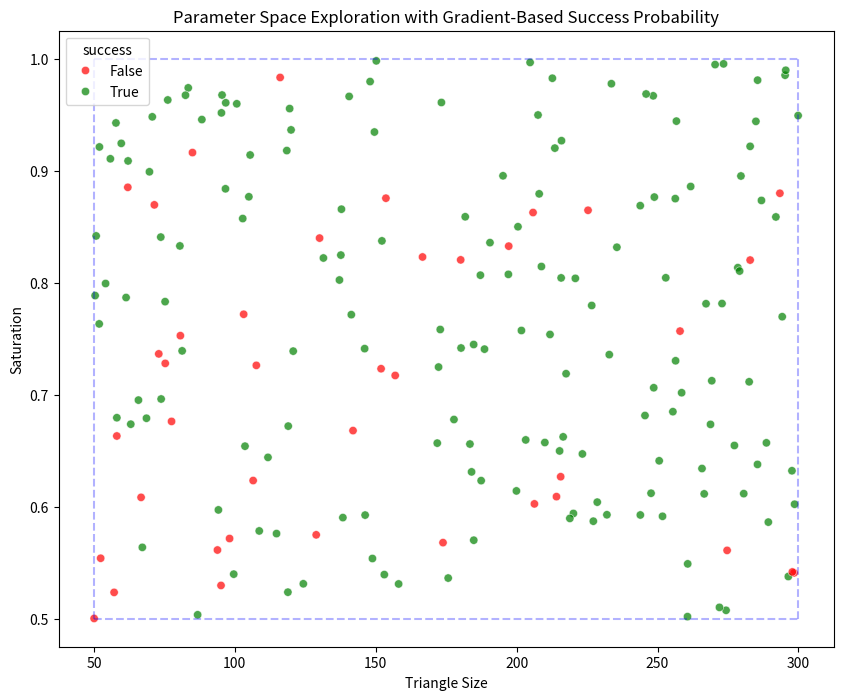

This figure's Python source:
import random
import colorsys
import seaborn as sns
import pandas as pd
import matplotlib.pyplot as plt
from tqdm import tqdm
import math

# Initialize bounds
triangle_size_bounds = (50, 300)
saturation_bounds = (0.5, 1.0)

# Fixed values for other parameters
circle_diameter = 500
hue = 0
value = 1.0
duration = 1000
orientations = ["N", "S", "E", "W"]

# Initial rectangle (entire parameter space)
rectangles = [
    {
        "bounds": {
            "triangle_size": triangle_size_bounds,
            "saturation": saturation_bounds,
        },
        "area": 1.0,
        "true_samples": 0,
        "false_samples": 0,
    }
]


def selection_probability(rect):
    A = rect["area"]
    n = rect["true_samples"] + rect["false_samples"]
    s = rect["true_samples"] / (n + 1)  # Add 1 to avoid division by zero
    return (A / (n + 1)) * (1 - s)


def hsv_to_rgb(h, s, v):
    r, g, b = colorsys.hsv_to_rgb(h / 360, s, v)
    return int(r * 255), int(g * 255), int(b * 255)


def scaled_values(triangle_size, saturation):
    # Scale triangle_size from [50,300] to [0,1]
    ts_scaled = (triangle_size - triangle_size_bounds[0]) / (
        triangle_size_bounds[1] - triangle_size_bounds[0]
    )
    # Scale saturation from [0.5,1.0] to [0,1]
    sat_scaled = (saturation - saturation_bounds[0]) / (
        saturation_bounds[1] - saturation_bounds[0]
    )
    return ts_scaled, sat_scaled


def test_combination(triangle_size, saturation, orientation):
    """Return success/failure based on a gradient probability.

    - Around the lower/left region (ts~,sat~), ~60% success
    - Around the upper/right region, ~99% success
    - In the mid-range, around ~80% success
    """
    ts_scaled, sat_scaled = scaled_values(triangle_size, saturation)
    # Compute a smooth gradient success probability
    # Using a formula that goes from 0.6 at the bottom-left to ~0.99 at the top-right
    # We take the average magnitude of (ts_scaled, sat_scaled) and feed it into sqrt:
    success_probability = 0.6 + 0.39 * math.sqrt((ts_scaled**2 + sat_scaled**2) / 2.0)

    # Decide success or failure
    return random.random() < success_probability


def split_rectangle(rect):
    bounds = rect["bounds"]
    midpoints = {k: (v[0] + v[1]) / 2 for k, v in bounds.items()}
    new_rects = []
    # Split into 4 sub-rectangles
    for i in range(2):
        for j in range(2):
            new_bounds = {
                "triangle_size": (
                    (bounds["triangle_size"][0], midpoints["triangle_size"])
                    if i == 0
                    else (midpoints["triangle_size"], bounds["triangle_size"][1])
                ),
                "saturation": (
                    (bounds["saturation"][0], midpoints["saturation"])
                    if j == 0
                    else (midpoints["saturation"], bounds["saturation"][1])
                ),
            }
            new_rects.append(
                {
                    "bounds": new_bounds,
                    "area": rect["area"] / 4,
                    "true_samples": 0,
                    "false_samples": 0,
                }
            )
    return new_rects


combinations = []
iterations = 200

for _ in tqdm(range(iterations)):
    probabilities = [selection_probability(r) for r in rectangles]
    total_prob = sum(probabilities)
    if total_prob == 0:
        break
    probabilities = [p / total_prob for p in probabilities]
    selected_rect = random.choices(rectangles, weights=probabilities, k=1)[0]
    bounds = selected_rect["bounds"]

    # Generate a single combination
    triangle_size = random.uniform(*bounds["triangle_size"])
    saturation = random.uniform(*bounds["saturation"])
    orientation = random.choice(orientations)

    triangle_rgb = hsv_to_rgb(hue, saturation, value)
    circle_rgb = hsv_to_rgb((hue + 180) % 360, saturation, value)

    # Test this specific combination once
    success = test_combination(triangle_size, saturation, orientation)

    # Update rectangle stats
    if success:
        selected_rect["true_samples"] += 1
    else:
        selected_rect["false_samples"] += 1

    total_samples = selected_rect["true_samples"] + selected_rect["false_samples"]
    success_rate = (
        selected_rect["true_samples"] / total_samples if total_samples > 0 else 0
    )

    # If success rate is low after a few samples, subdivide the rectangle
    if success_rate < 0.75 and total_samples > 5:
        new_rects = split_rectangle(selected_rect)
        rectangles.remove(selected_rect)
        rectangles.extend(new_rects)

    combinations.append(
        {
            "triangle_size": triangle_size,
            "saturation": saturation,
            "orientation": orientation,
            "success": success,
        }
    )

# Convert to DataFrame for plotting
df = pd.DataFrame(combinations)

# Create the plot
plt.figure(figsize=(10, 8))

# Plot the scatter points first
sns.scatterplot(
    data=df,
    x="triangle_size",
    y="saturation",
    hue="success",
    palette={True: "green", False: "red"},
    alpha=0.7,
)

# Add rectangle boundaries
for rect in rectangles:
    bounds = rect["bounds"]
    x_min, x_max = bounds["triangle_size"]
    y_min, y_max = bounds["saturation"]

    # Vertical lines
    plt.vlines(
        x=x_min, ymin=y_min, ymax=y_max, colors="blue", alpha=0.3, linestyles="--"
    )
    plt.vlines(
        x=x_max, ymin=y_min, ymax=y_max, colors="blue", alpha=0.3, linestyles="--"
    )

    # Horizontal lines
    plt.hlines(
        y=y_min, xmin=x_min, xmax=x_max, colors="blue", alpha=0.3, linestyles="--"
    )
    plt.hlines(
        y=y_max, xmin=x_min, xmax=x_max, colors="blue", alpha=0.3, linestyles="--"
    )

plt.xlabel("Triangle Size")
plt.ylabel("Saturation")
plt.title("Parameter Space Exploration with Gradient-Based Success Probability")
plt.show()
